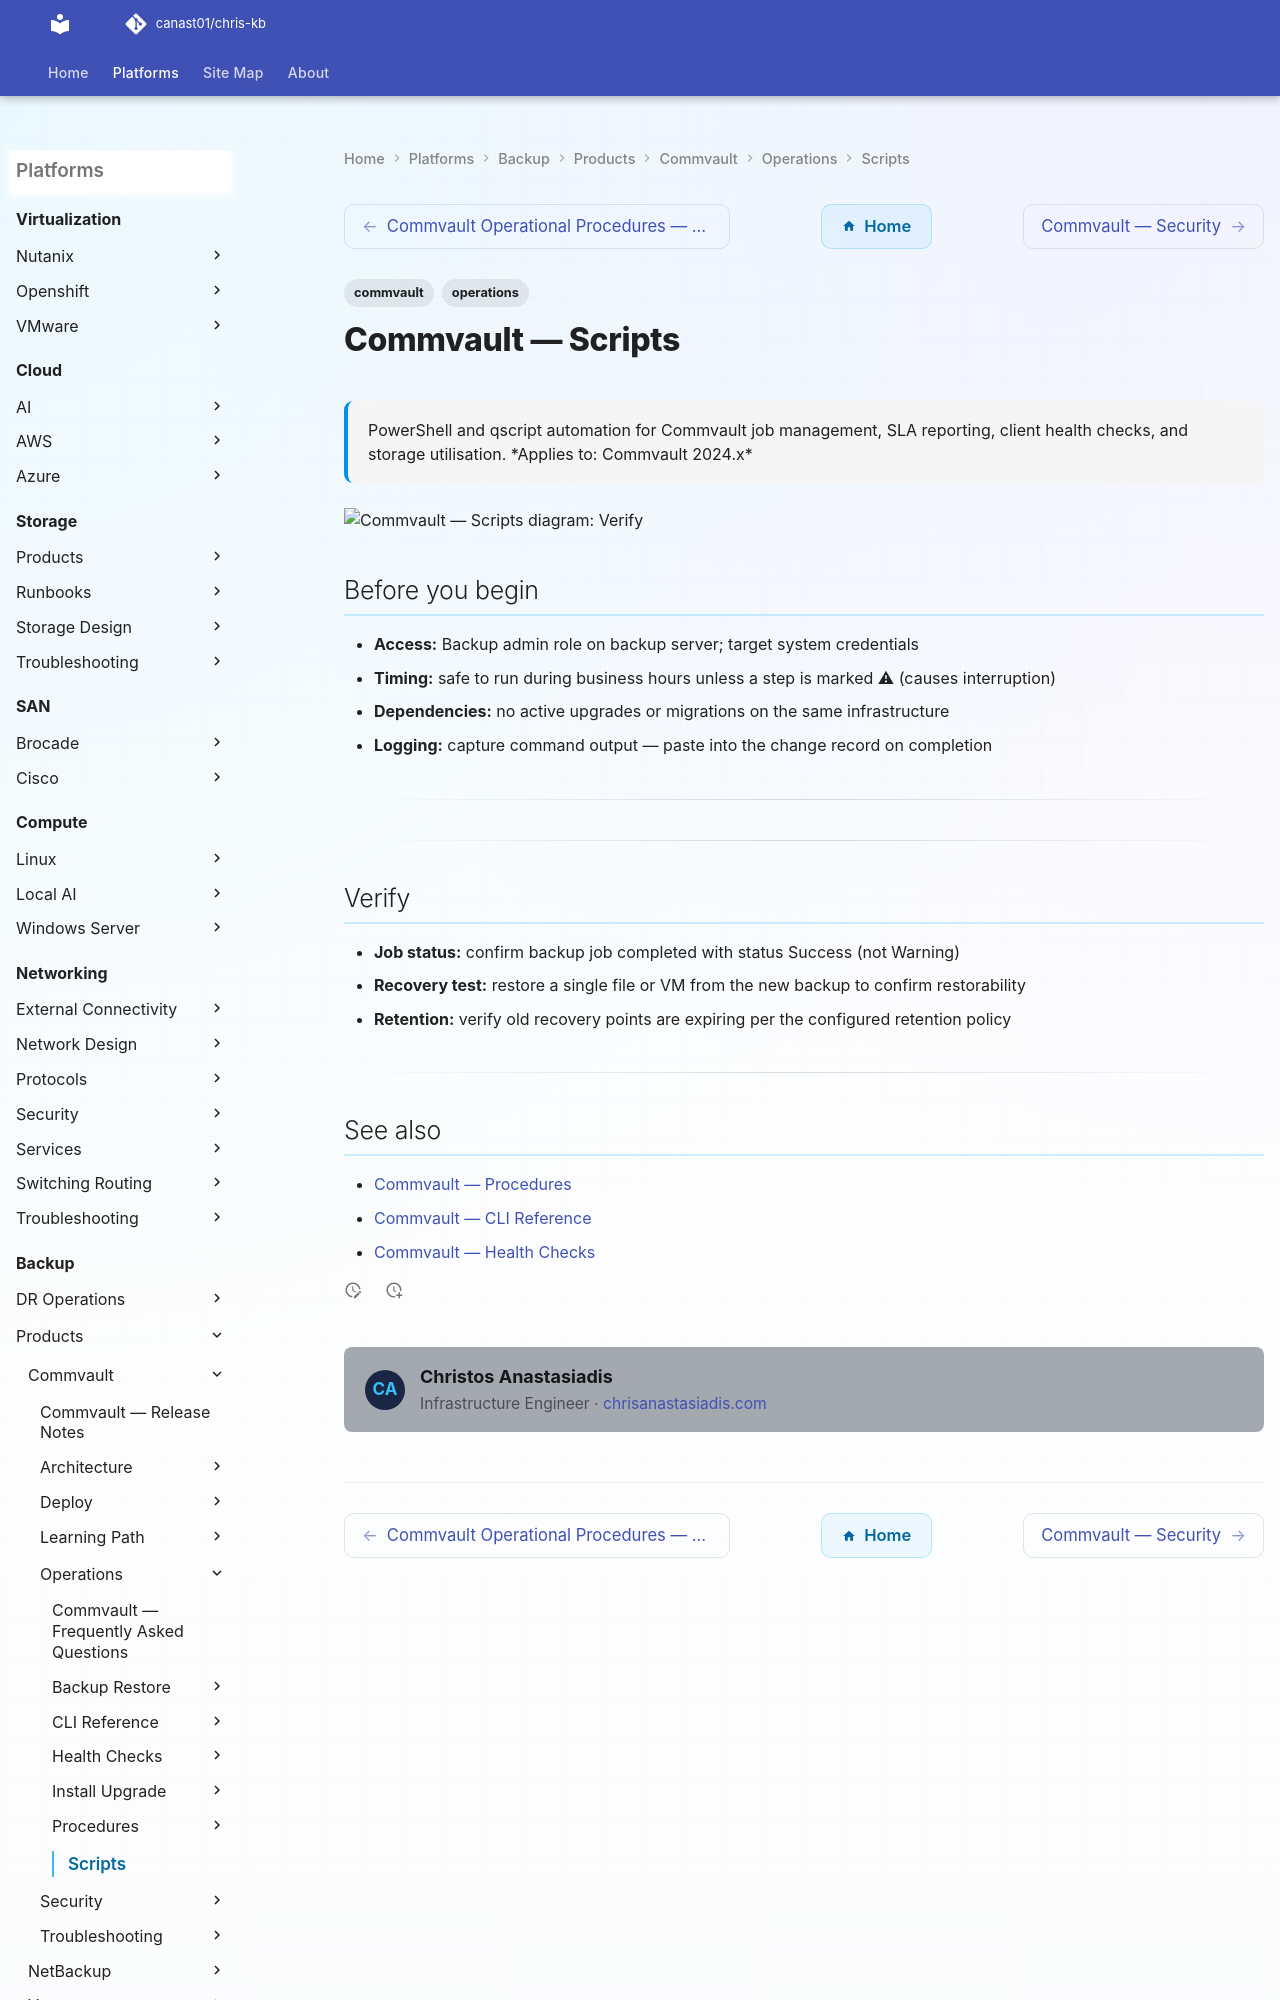

repository: canast01/chris-kb · page: backup/products/commvault/operations/scripts/index.html · generator: mkdocs

---
tags:
  - commvault
  - operations
description: "PowerShell and qscript automation for Commvault job management, SLA reporting, client health checks, and storage utilisation."
---
# Commvault — Scripts

<div class="kb-summary">
PowerShell and qscript automation for Commvault job management, SLA reporting, client health checks, and storage utilisation.

*Applies to: Commvault 2024.x*
</div>

```d2
direction: down

verify: "Verify" {shape: rectangle}

```
